Run: headless pygame with SDL's dummy video driver; simulated clock (each Clock.tick advances the game by its frame time, no real sleeping); random seed 0; keys injected as events and as key.get_pressed() state; no mouse input.
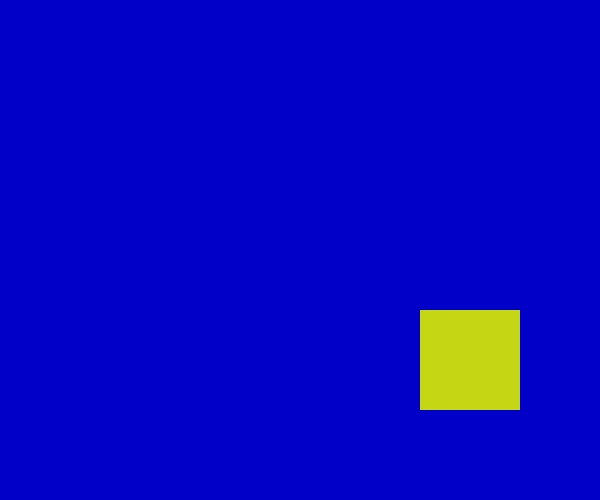
Frame 1 of 1 · flips 1–60 · no input

The pygame program that drew these frames:

import sys
import random
from random import randint
import pygame
from pygame import *
pygame.init()

screen=pygame.display.set_mode((600,500))
pygame.display.set_caption("Drawing Rectangles")
pos_x=300
pos_y=250
vel_x=2
vel_y=1
rand1=randint(0,255)
rand2=randint(0,255)
rand3=randint(0,255)
color=rand1,rand2,rand3            
while True:
    for event in pygame.event.get():
        if event.type in (QUIT,KEYDOWN):
            sys.exit()

    screen.fill((0,0,200))
    
    pos_x +=vel_x
    pos_y +=vel_y
    if pos_x>500 or pos_x<0:
        vel_x=-vel_x
        rand1=randint(0,255)
        rand2=randint(0,255)
        rand3=randint(0,255)
        color=rand1,rand2,rand3
    if pos_y>400 or pos_y<0:
        vel_y=-vel_y
        rand1=randint(0,255)
        rand2=randint(0,255)
        rand3=randint(0,255)
        color=rand1,rand2,rand3
    width=0
    pos=pos_x,pos_y,100,100
    pygame.draw.rect(screen,color,pos,width)

    pygame.display.update()
